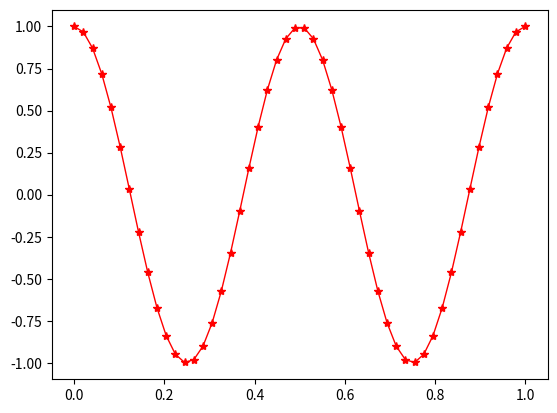

The script that saved this image:
import matplotlib.pyplot as plt
import numpy as np

x = np.linspace(0,1,50)
y1 = np.cos(4*np.pi*x)
plt.plot(x,y1,'r-*',lw=1)
plt.show()
#this is the first time..
